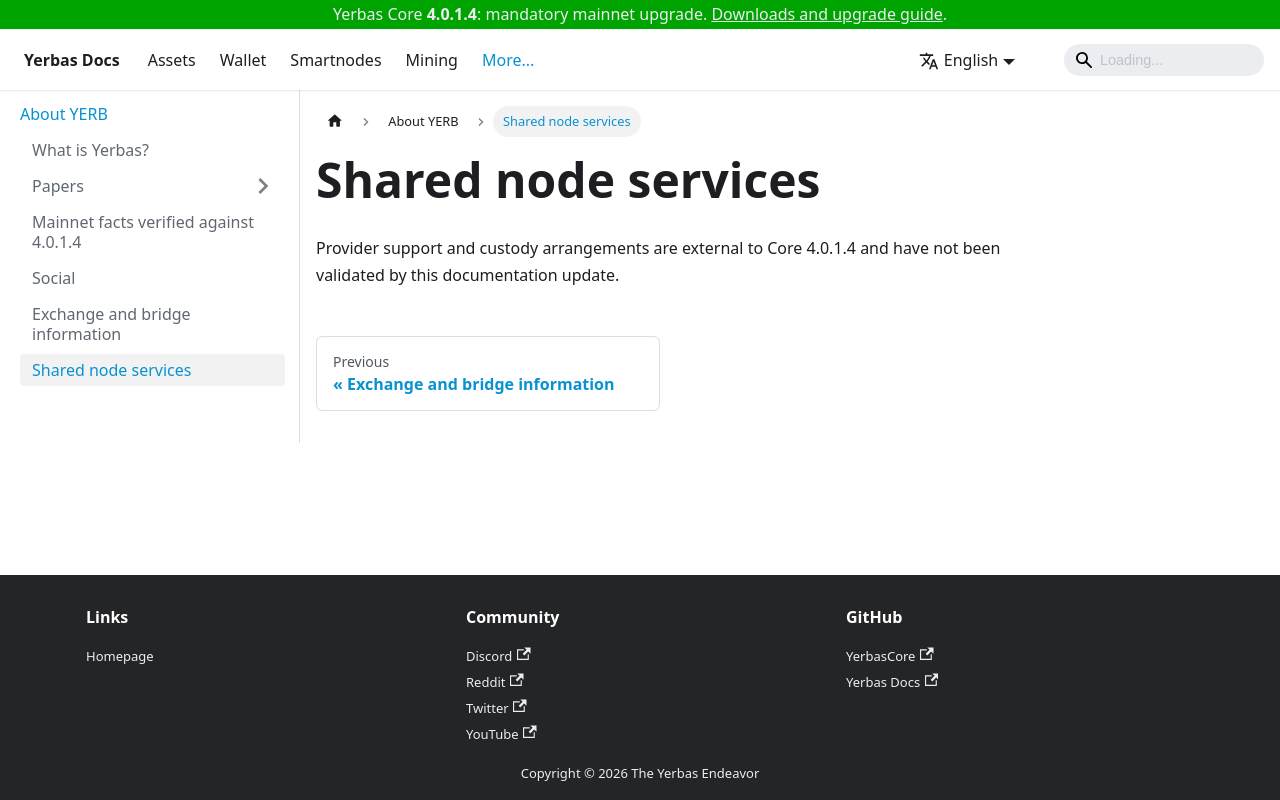

repository: The-Yerbas-Endeavor/yerbas-docs · page: docs/yerbas/shared-nodes/index.html · generator: docusaurus

# Shared node services



Provider support and custody arrangements are external to Core 4.0.1.4 and have not been validated by this documentation update.
